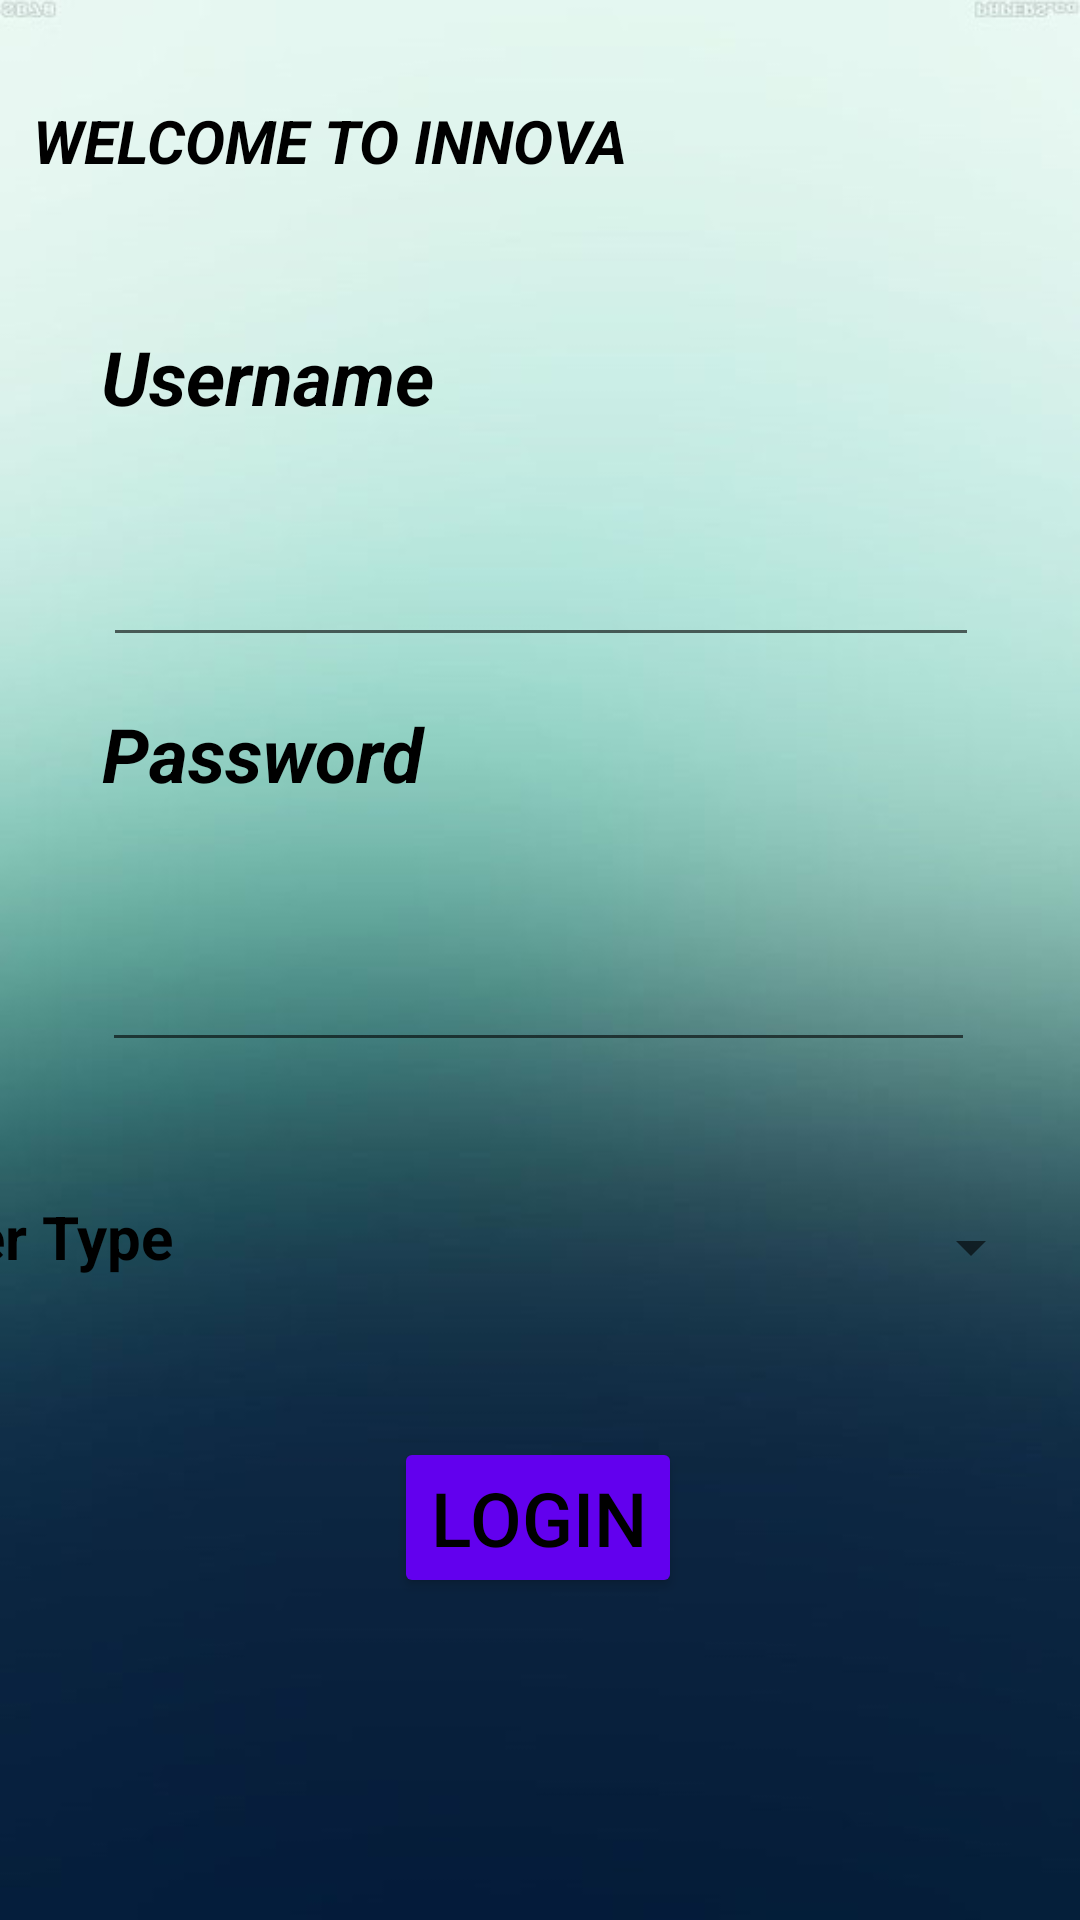

Produce the Android XML layout that renders to this screen, including the resource entries it uses.
<!-- AndroidManifest.xml: application theme Theme.Innova -->
<!-- res/layout/activity_main.xml -->
<?xml version="1.0" encoding="utf-8"?>
<androidx.constraintlayout.widget.ConstraintLayout xmlns:android="http://schemas.android.com/apk/res/android"
    xmlns:app="http://schemas.android.com/apk/res-auto"
    xmlns:tools="http://schemas.android.com/tools"
    android:layout_width="match_parent"
    android:layout_height="match_parent"
    android:background="@drawable/back"

    tools:context=".MainActivity">


    <TextView
        android:id="@+id/textView2"
        android:layout_width="293dp"
        android:layout_height="53dp"
        android:drawableLeft="@drawable/usern"



        android:drawablePadding="20dp"

        android:text="Username"
        android:textColor="@color/black"
        android:textSize="25dp"
        android:textStyle="bold|italic"
        app:layout_constraintBottom_toBottomOf="parent"
        app:layout_constraintEnd_toEndOf="parent"
        app:layout_constraintStart_toStartOf="parent"
        app:layout_constraintTop_toTopOf="parent"
        app:layout_constraintVertical_bias="0.185" />

    <TextView
        android:id="@+id/textView3"
        android:layout_width="293dp"
        android:layout_height="56dp"
        android:drawableLeft="@drawable/pass"

        android:drawablePadding="20dp"
        android:text="Password"
        android:textColor="@color/black"
        android:textSize="25dp"
        android:textStyle="bold|italic"
        app:layout_constraintBottom_toBottomOf="parent"
        app:layout_constraintEnd_toEndOf="parent"
        app:layout_constraintHorizontal_bias="0.508"
        app:layout_constraintStart_toStartOf="parent"
        app:layout_constraintTop_toTopOf="parent"
        app:layout_constraintVertical_bias="0.401" />

    <TextView
        android:id="@+id/textView"
        android:layout_width="165dp"
        android:layout_height="52dp"
        android:layout_marginEnd="228dp"


        android:text="User Type"
        android:textColor="@color/black"
        android:textSize="20dp"
        android:textStyle="bold"
        app:layout_constraintBottom_toBottomOf="parent"
        app:layout_constraintEnd_toEndOf="parent"
        app:layout_constraintTop_toTopOf="parent"
        app:layout_constraintVertical_bias="0.678"
        tools:ignore="MissingConstraints" />

    <EditText
        android:id="@+id/txtUser"
        android:layout_width="292dp"
        android:layout_height="51dp"
        android:ems="10"
        android:inputType="textPersonName"
        android:text=""
        android:textColor="@color/black"
        app:layout_constraintBottom_toBottomOf="parent"
        app:layout_constraintEnd_toEndOf="parent"
        app:layout_constraintHorizontal_bias="0.504"
        app:layout_constraintStart_toStartOf="parent"
        app:layout_constraintTop_toTopOf="parent"
        app:layout_constraintVertical_bias="0.285" />

    <EditText
        android:id="@+id/txtPass"
        android:layout_width="291dp"
        android:layout_height="54dp"
        android:ems="10"
        android:inputType="textPersonName"
        android:text=""
        android:textColor="@color/black"
        app:layout_constraintBottom_toBottomOf="parent"
        app:layout_constraintEnd_toEndOf="parent"
        app:layout_constraintHorizontal_bias="0.491"
        app:layout_constraintStart_toStartOf="parent"
        app:layout_constraintTop_toTopOf="parent"
        app:layout_constraintVertical_bias="0.512" />

    <Spinner
        android:id="@+id/spinner"
        android:layout_width="201dp"
        android:layout_height="59dp"
        app:layout_constraintBottom_toBottomOf="parent"
        app:layout_constraintEnd_toEndOf="parent"
        app:layout_constraintHorizontal_bias="0.923"
        app:layout_constraintStart_toStartOf="parent"
        app:layout_constraintTop_toTopOf="parent"
        app:layout_constraintVertical_bias="0.665" />

    <Button
        android:id="@+id/btnLogin"
        android:layout_width="wrap_content"
        android:layout_height="wrap_content"
        android:backgroundTint="@color/purple_500"
        android:text="Login"
        android:textColor="@color/black"
        android:textColorHighlight="@color/black"
        android:textSize="25dp"
        app:layout_constraintBottom_toBottomOf="parent"
        app:layout_constraintEnd_toEndOf="parent"
        app:layout_constraintHorizontal_bias="0.498"
        app:layout_constraintStart_toStartOf="parent"
        app:layout_constraintTop_toTopOf="parent"
        app:layout_constraintVertical_bias="0.817" />

    <TextView
        android:id="@+id/textView6"
        android:layout_width="248dp"
        android:layout_height="53dp"
        android:text="WELCOME TO INNOVA"
        android:textSize="20sp"
        android:textStyle="bold|italic"
        android:textColor="@color/black"
        app:layout_constraintBottom_toBottomOf="parent"
        app:layout_constraintEnd_toEndOf="parent"
        app:layout_constraintHorizontal_bias="0.098"
        app:layout_constraintStart_toStartOf="parent"
        app:layout_constraintTop_toTopOf="parent"
        app:layout_constraintVertical_bias="0.057" />
</androidx.constraintlayout.widget.ConstraintLayout>
<!-- resources referenced by this layout -->
<resources>
  <!-- drawable back: jpg bitmap (drawable, 30416 bytes) -->
  <style name="Theme.Innova" parent="Theme.MaterialComponents.DayNight.DarkActionBar">
          
          <item name="colorPrimary">@color/purple_500</item>
          <item name="colorPrimaryVariant">@color/purple_700</item>
          <item name="colorOnPrimary">@color/white</item>
          
          <item name="colorSecondary">@color/teal_200</item>
          <item name="colorSecondaryVariant">@color/teal_700</item>
          <item name="colorOnSecondary">@color/black</item>
          
          <item name="android:statusBarColor">?attr/colorPrimaryVariant</item>
          
      </style>
  <!-- not gathered from this repository: default colours our renderer supplied (Android Studio template values) -->
  <color name="purple_500">#FF6200EE</color>
  <color name="purple_700">#FF3700B3</color>
  <color name="teal_200">#FF03DAC5</color>
  <color name="teal_700">#FF018786</color>
  <color name="black">#FF000000</color>
  <color name="white">#FFFFFFFF</color>
</resources>
